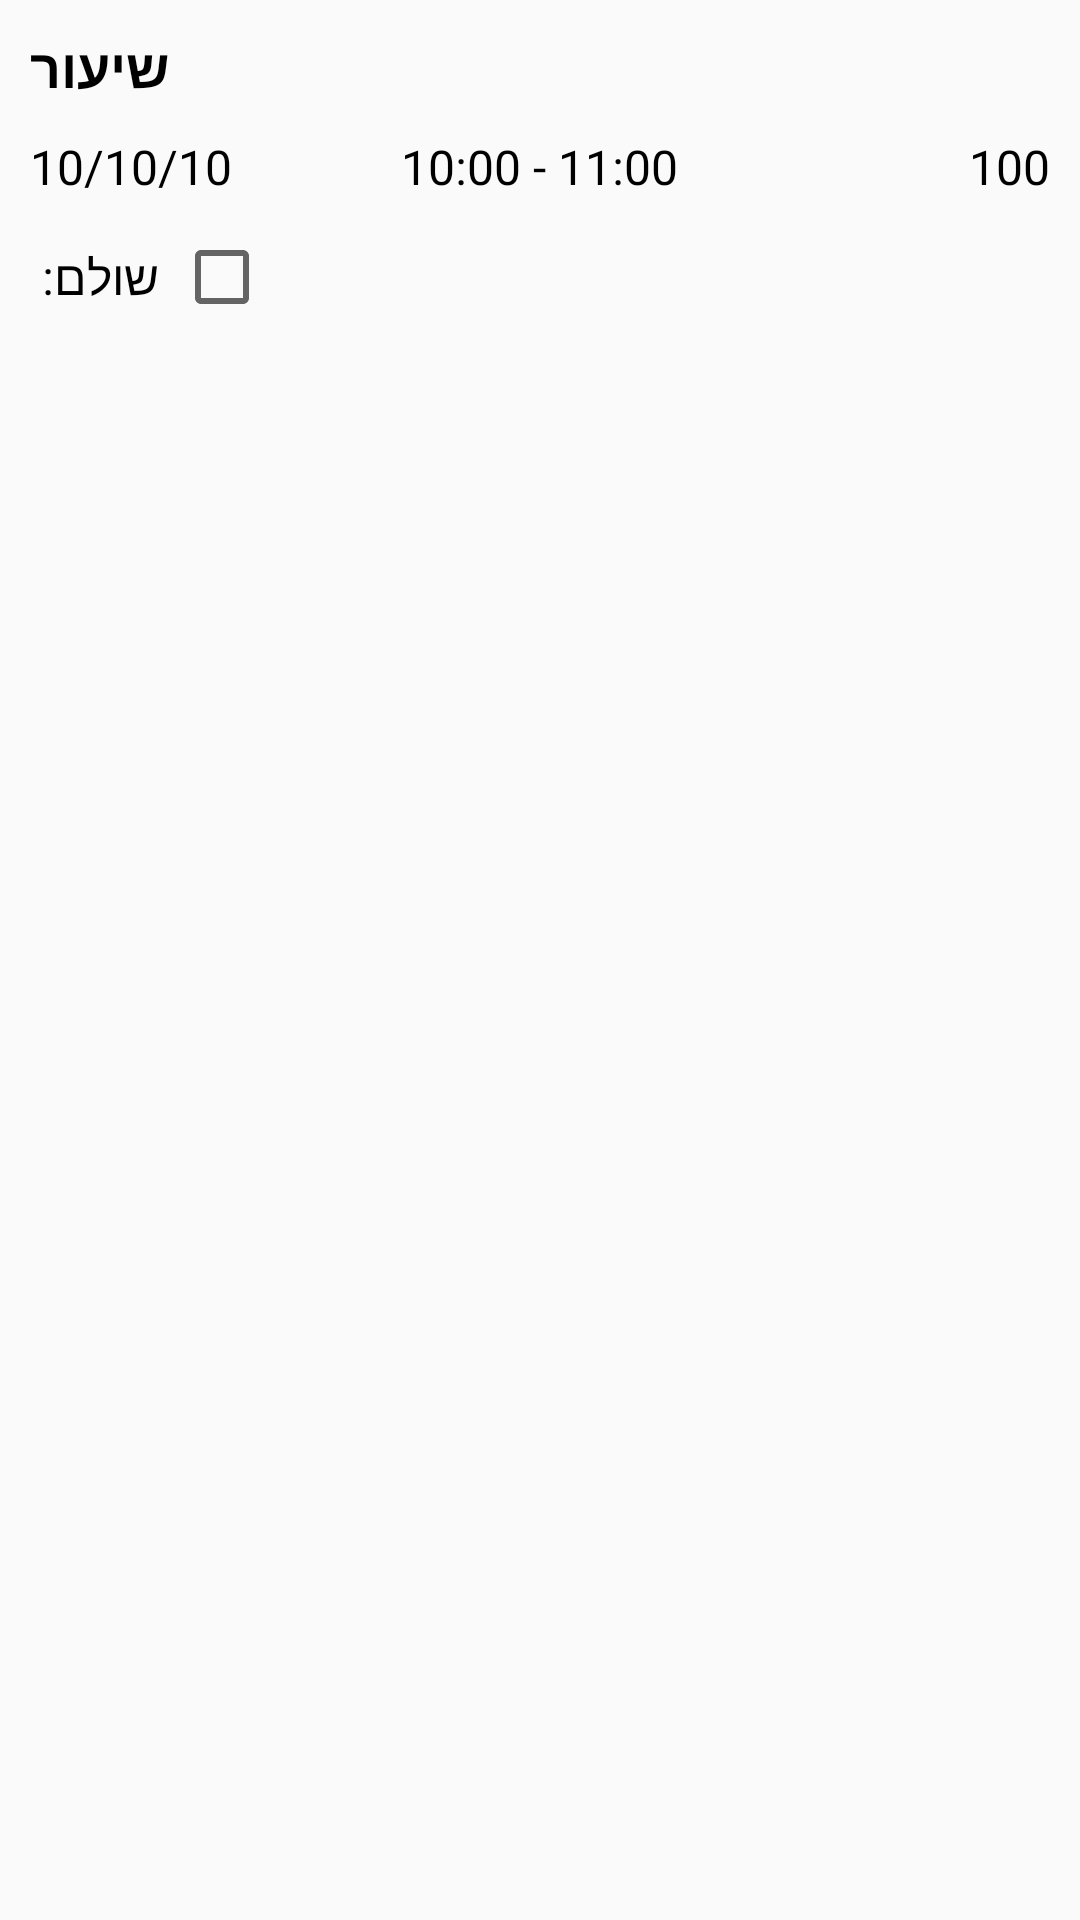

Android layout source for this screen:
<!-- AndroidManifest.xml: application theme AppTheme -->
<!-- res/layout/lesson_item.xml -->
<?xml version="1.0" encoding="utf-8"?>

<RelativeLayout
    xmlns:android="http://schemas.android.com/apk/res/android" android:layout_width="match_parent"
    android:layout_height="match_parent"
    android:padding="5dp">
    <TextView
        android:layout_width="wrap_content"
        android:layout_height="wrap_content"
        android:id="@+id/name"
        android:textColor="#000"
        android:textSize="18sp"
        android:textStyle="bold"
        android:layout_alignParentStart="true"
        android:padding="5dp"
        android:text="שיעור"/>

    <TextView
        android:id="@+id/date"
        android:layout_width="wrap_content"
        android:layout_height="wrap_content"
        android:layout_below="@+id/name"
        android:layout_alignParentStart="true"
        android:padding="5dp"
        android:text="10/10/10"
        android:textColor="#000"
        android:textSize="16sp" />
    <TextView
        android:layout_width="wrap_content"
        android:layout_height="wrap_content"
        android:padding="5dp"
        android:id="@+id/duration"
        android:layout_centerHorizontal="true"
        android:layout_below="@+id/name"
        android:textColor="#000"
        android:textSize="16sp"
        android:textDirection="ltr"
        android:text="10:00 - 11:00"/>

    <TextView
        android:id="@+id/price"
        android:layout_width="wrap_content"
        android:layout_height="wrap_content"
        android:layout_below="@+id/name"
        android:layout_alignParentEnd="true"
        android:padding="5dp"
        android:text="100"
        android:textColor="#000"
        android:textSize="16sp" />
    <TextView
        android:layout_width="wrap_content"
        android:layout_height="wrap_content"
        android:padding="5dp"
        android:id="@+id/paidtv"
        android:layout_marginTop="5dp"
        android:gravity="center"
        android:layout_alignParentStart="true"
        android:layout_below="@+id/price"
        android:textColor="#000"
        android:textSize="16sp"
        android:text="שולם: "/>
    <CheckBox
        android:layout_width="wrap_content"
        android:layout_height="wrap_content"
        android:layout_below="@id/price"
        android:id="@+id/cbPaid"
        android:layout_marginTop="5dp"
        android:focusable="false"
        android:layout_toEndOf="@+id/paidtv"/>
</RelativeLayout>
<!-- resources referenced by this layout -->
<resources>
  <style name="AppTheme" parent="Theme.AppCompat.Light.DarkActionBar">
          
          <item name="colorPrimary">@color/colorPrimary</item>
          <item name="colorPrimaryDark">@color/colorPrimaryDark</item>
          <item name="colorAccent">@color/colorAccent</item>
          <item name="windowNoTitle">true</item>
      </style>
  
      //splash screen
  <color name="colorPrimary">#0002B1</color>
  <color name="colorPrimaryDark">#00028C</color>
  <color name="colorAccent">#007DD6</color>
</resources>
